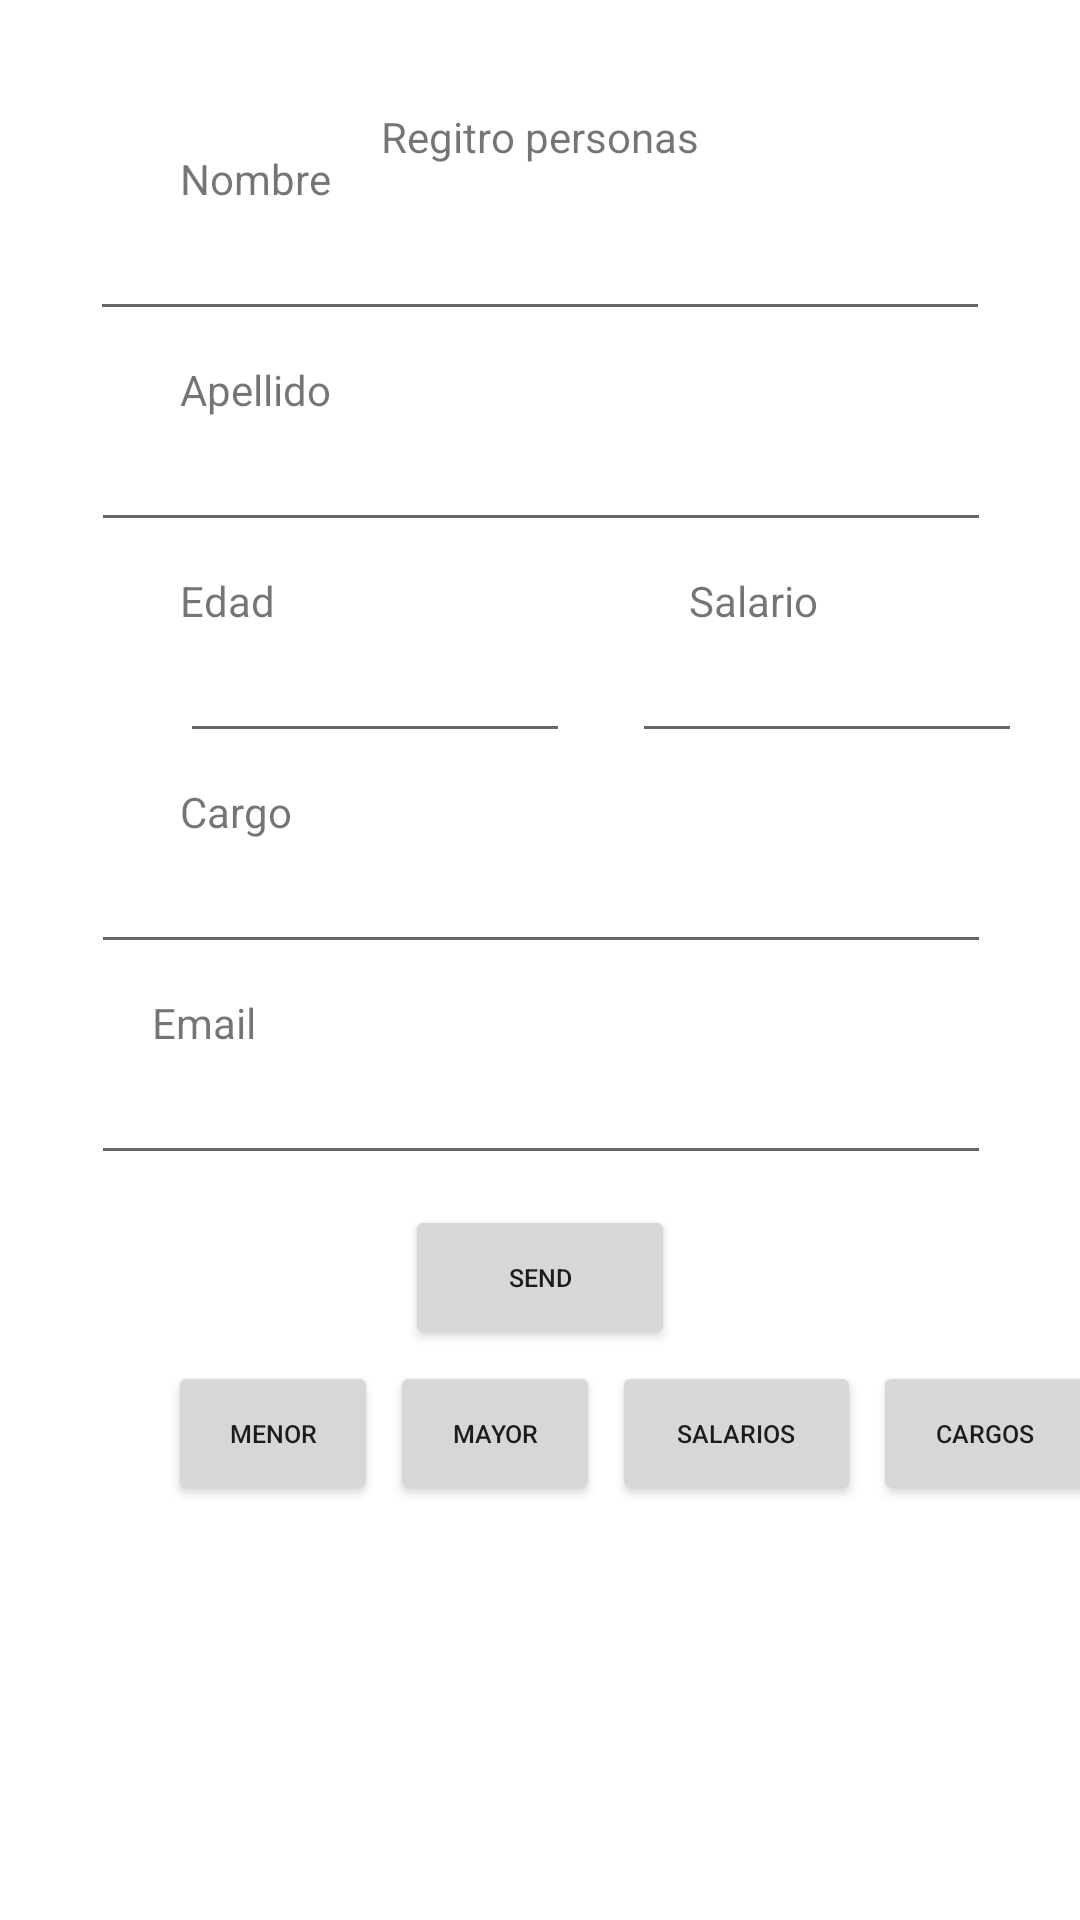

This screen was rendered from an Android layout file. Write that file and the resources it references.
<!-- AndroidManifest.xml: application theme Theme.Consulta_Persona -->
<!-- res/layout/activity_main.xml -->
<?xml version="1.0" encoding="utf-8"?>
<androidx.constraintlayout.widget.ConstraintLayout xmlns:android="http://schemas.android.com/apk/res/android"
    xmlns:app="http://schemas.android.com/apk/res-auto"
    xmlns:tools="http://schemas.android.com/tools"
    android:layout_width="match_parent"
    android:layout_height="match_parent"
    tools:context=".MainActivity">

    <Button
        android:id="@+id/btnCargos"
        android:layout_width="75dp"
        android:layout_height="wrap_content"
        android:layout_marginStart="4dp"
        android:layout_marginTop="4dp"
        android:text="Cargos"
        android:textSize="25px"
        app:layout_constraintEnd_toEndOf="parent"
        app:layout_constraintHorizontal_bias="0.0"
        app:layout_constraintStart_toEndOf="@+id/btnSalarios"
        app:layout_constraintTop_toBottomOf="@+id/btnGuardar" />

    <TextView
        android:id="@+id/textView"
        android:layout_width="wrap_content"
        android:layout_height="wrap_content"
        android:layout_marginTop="36dp"
        android:text="Regitro personas"
        app:layout_constraintEnd_toEndOf="parent"
        app:layout_constraintStart_toStartOf="parent"
        app:layout_constraintTop_toTopOf="parent" />

    <EditText
        android:id="@+id/txtNombre"
        android:layout_width="300dp"
        android:layout_height="wrap_content"
        android:ems="10"
        android:inputType="textPersonName"
        app:layout_constraintEnd_toEndOf="parent"
        app:layout_constraintStart_toStartOf="parent"
        app:layout_constraintTop_toBottomOf="@+id/textView2" />

    <TextView
        android:id="@+id/textView2"
        android:layout_width="wrap_content"
        android:layout_height="wrap_content"
        android:layout_marginStart="60dp"
        android:layout_marginTop="50dp"
        android:text="Nombre"
        app:layout_constraintStart_toStartOf="parent"
        app:layout_constraintTop_toTopOf="parent" />

    <TextView
        android:id="@+id/textView3"
        android:layout_width="wrap_content"
        android:layout_height="wrap_content"
        android:layout_marginStart="60dp"
        android:layout_marginTop="10dp"
        android:text="Apellido"
        app:layout_constraintStart_toStartOf="parent"
        app:layout_constraintTop_toBottomOf="@+id/txtNombre" />

    <EditText
        android:id="@+id/txtApellido"
        android:layout_width="300dp"
        android:layout_height="wrap_content"
        android:ems="10"
        android:inputType="textPersonName"
        app:layout_constraintEnd_toEndOf="parent"
        app:layout_constraintHorizontal_bias="0.504"
        app:layout_constraintStart_toStartOf="parent"
        app:layout_constraintTop_toBottomOf="@+id/textView3" />

    <EditText
        android:id="@+id/txtCargo"
        android:layout_width="300dp"
        android:layout_height="wrap_content"
        android:ems="10"
        android:inputType="textPersonName"
        app:layout_constraintEnd_toEndOf="parent"
        app:layout_constraintHorizontal_bias="0.504"
        app:layout_constraintStart_toStartOf="parent"
        app:layout_constraintTop_toBottomOf="@+id/textView7" />

    <EditText
        android:id="@+id/txtEmail"
        android:layout_width="300dp"
        android:layout_height="wrap_content"
        android:ems="10"
        android:inputType="textPersonName"
        app:layout_constraintEnd_toEndOf="parent"
        app:layout_constraintHorizontal_bias="0.504"
        app:layout_constraintStart_toStartOf="parent"
        app:layout_constraintTop_toBottomOf="@+id/textView6" />

    <TextView
        android:id="@+id/textView4"
        android:layout_width="wrap_content"
        android:layout_height="wrap_content"
        android:layout_marginStart="60dp"
        android:layout_marginTop="10dp"
        android:text="Edad"
        app:layout_constraintStart_toStartOf="parent"
        app:layout_constraintTop_toBottomOf="@+id/txtApellido" />

    <EditText
        android:id="@+id/txtEdad"
        android:layout_width="130dp"
        android:layout_height="wrap_content"
        android:layout_marginStart="60dp"
        android:ems="10"
        android:inputType="number"
        app:layout_constraintStart_toStartOf="parent"
        app:layout_constraintTop_toBottomOf="@+id/textView4" />

    <TextView
        android:id="@+id/textView5"
        android:layout_width="wrap_content"
        android:layout_height="wrap_content"
        android:layout_marginStart="138dp"
        android:layout_marginTop="10dp"
        android:text="Salario"
        app:layout_constraintStart_toEndOf="@+id/textView4"
        app:layout_constraintTop_toBottomOf="@+id/txtApellido" />

    <EditText
        android:id="@+id/txtSalario"
        android:layout_width="130dp"
        android:layout_height="wrap_content"
        android:layout_marginStart="12dp"
        android:ems="10"
        android:inputType="number"
        app:layout_constraintEnd_toEndOf="parent"
        app:layout_constraintHorizontal_bias="0.307"
        app:layout_constraintStart_toEndOf="@+id/txtEdad"
        app:layout_constraintTop_toBottomOf="@+id/textView5" />

    <TextView
        android:id="@+id/textView7"
        android:layout_width="wrap_content"
        android:layout_height="wrap_content"
        android:layout_marginStart="60dp"
        android:layout_marginTop="10dp"
        android:text="Cargo"
        app:layout_constraintEnd_toEndOf="parent"
        app:layout_constraintHorizontal_bias="0.0"
        app:layout_constraintStart_toStartOf="parent"
        app:layout_constraintTop_toBottomOf="@+id/txtEdad" />

    <TextView
        android:id="@+id/textView6"
        android:layout_width="wrap_content"
        android:layout_height="wrap_content"
        android:layout_marginStart="1dp"
        android:layout_marginTop="10dp"
        android:text="Email"
        app:layout_constraintEnd_toEndOf="parent"
        app:layout_constraintHorizontal_bias="0.153"
        app:layout_constraintStart_toStartOf="parent"
        app:layout_constraintTop_toBottomOf="@+id/txtCargo" />

    <Button
        android:id="@+id/btnGuardar"
        android:layout_width="90dp"
        android:layout_height="wrap_content"
        android:layout_marginTop="10dp"
        android:text="send"
        android:textSize="25px"
        app:layout_constraintEnd_toEndOf="parent"
        app:layout_constraintStart_toStartOf="parent"
        app:layout_constraintTop_toBottomOf="@+id/txtEmail" />

    <TextView
        android:id="@+id/txtMessage"
        android:layout_width="300dp"
        android:layout_height="190dp"
        android:layout_marginTop="4dp"
        app:layout_constraintEnd_toEndOf="parent"
        app:layout_constraintHorizontal_bias="0.54"
        app:layout_constraintStart_toStartOf="parent"
        app:layout_constraintTop_toBottomOf="@+id/btnMayor" />


    <Button
        android:id="@+id/btnMenor"
        android:layout_width="70dp"
        android:layout_height="wrap_content"
        android:layout_marginStart="56dp"
        android:layout_marginTop="4dp"
        android:text="menor"
        android:textSize="25px"
        app:layout_constraintStart_toStartOf="parent"
        app:layout_constraintTop_toBottomOf="@+id/btnGuardar" />

    <Button
        android:id="@+id/btnSalarios"
        android:layout_width="83dp"
        android:layout_height="wrap_content"
        android:layout_marginStart="4dp"
        android:layout_marginTop="4dp"
        android:text="Salarios"

        android:textSize="25px"
        app:layout_constraintStart_toEndOf="@+id/btnMayor"
        app:layout_constraintTop_toBottomOf="@+id/btnGuardar" />

    <Button
        android:id="@+id/btnMayor"
        android:layout_width="70dp"
        android:layout_height="wrap_content"
        android:layout_marginStart="4dp"
        android:layout_marginTop="4dp"
        android:text="mayor"
        android:textSize="25px"
        app:layout_constraintStart_toEndOf="@+id/btnMenor"
        app:layout_constraintTop_toBottomOf="@+id/btnGuardar" />

</androidx.constraintlayout.widget.ConstraintLayout>
<!-- resources referenced by this layout -->
<resources>
  <style name="Theme.Consulta_Persona" parent="Theme.MaterialComponents.DayNight.DarkActionBar">
          
          <item name="colorPrimary">@color/purple_500</item>
          <item name="colorPrimaryVariant">@color/purple_700</item>
          <item name="colorOnPrimary">@color/white</item>
          
          <item name="colorSecondary">@color/teal_200</item>
          <item name="colorSecondaryVariant">@color/teal_700</item>
          <item name="colorOnSecondary">@color/black</item>
          
          <item name="android:statusBarColor" tools:targetApi="l">?attr/colorPrimaryVariant</item>
          
      </style>
  <!-- not gathered from this repository: default colours our renderer supplied (Android Studio template values) -->
  <color name="purple_500">#FF6200EE</color>
  <color name="purple_700">#FF3700B3</color>
  <color name="teal_200">#FF03DAC5</color>
  <color name="teal_700">#FF018786</color>
  <color name="black">#FF000000</color>
  <color name="white">#FFFFFFFF</color>
</resources>
